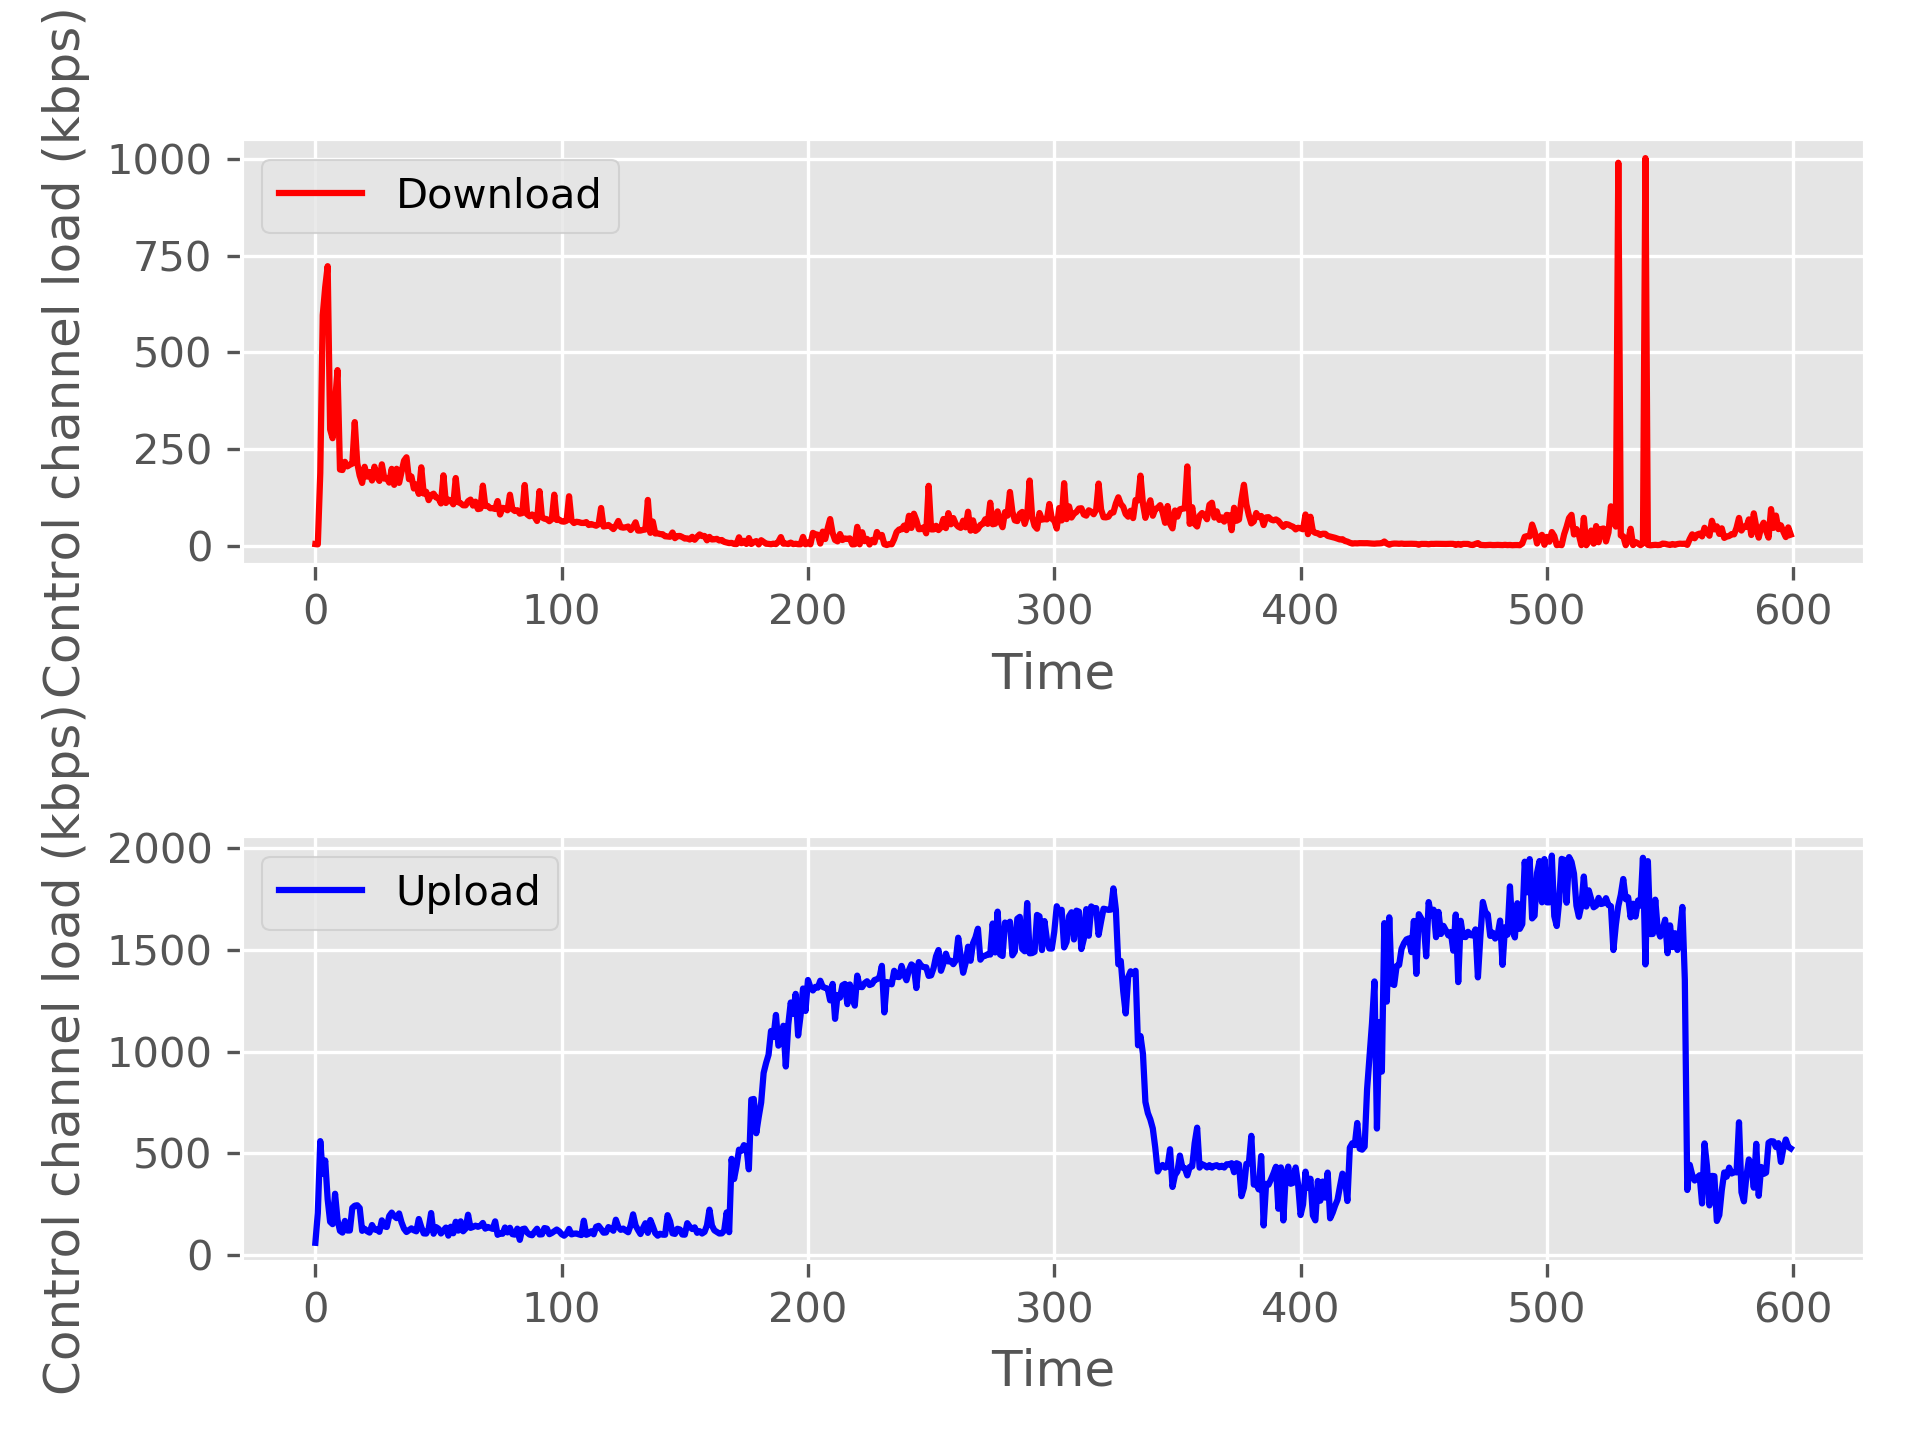

The table this chart was drawn from, first rows:
Row, RX, TX
0, 60, 4296
1, 206, 3496
2, 573116, 192282
3, 407953, 610284
4, 475686, 684409
5, 280038, 739908
6, 167415, 307828
7, 155376, 284532
8, 308282, 381522
9, 177536, 464814
10, 121774, 201658
11, 112888, 200290
12, 171754, 221964
13, 123244, 209956
14, 123406, 214248
15, 237078, 217316
16, 248246, 327126
17, 250432, 218710
18, 236431, 185778
19, 121684, 166130
20, 132064, 208898
21, 120018, 182886
22, 112938, 194970
23, 150886, 172542
24, 128236, 209220
25, 128008, 182150
26, 116670, 171508
27, 174512, 215328
28, 144788, 177446
29, 140930, 179174
30, 196476, 167036
31, 213538, 203316
32, 196042, 161100
33, 185514, 203552
34, 209070, 166332
35, 163994, 195094
36, 132362, 225006
37, 115844, 233958
38, 125168, 176138
39, 134162, 183164
40, 124368, 151376
41, 119278, 161956
42, 181244, 137246
43, 140486, 207430
44, 108900, 137812
45, 108080, 142678
46, 132110, 120628
47, 211300, 133798
48, 107070, 137730
49, 140538, 127808
50, 132208, 125512
51, 108320, 111854
52, 123484, 186232
53, 138106, 113064
54, 97500, 121858
55, 142330, 119336
56, 109314, 109586
57, 167282, 179088
58, 122700, 115268
59, 169624, 112186
... 540 more rows
